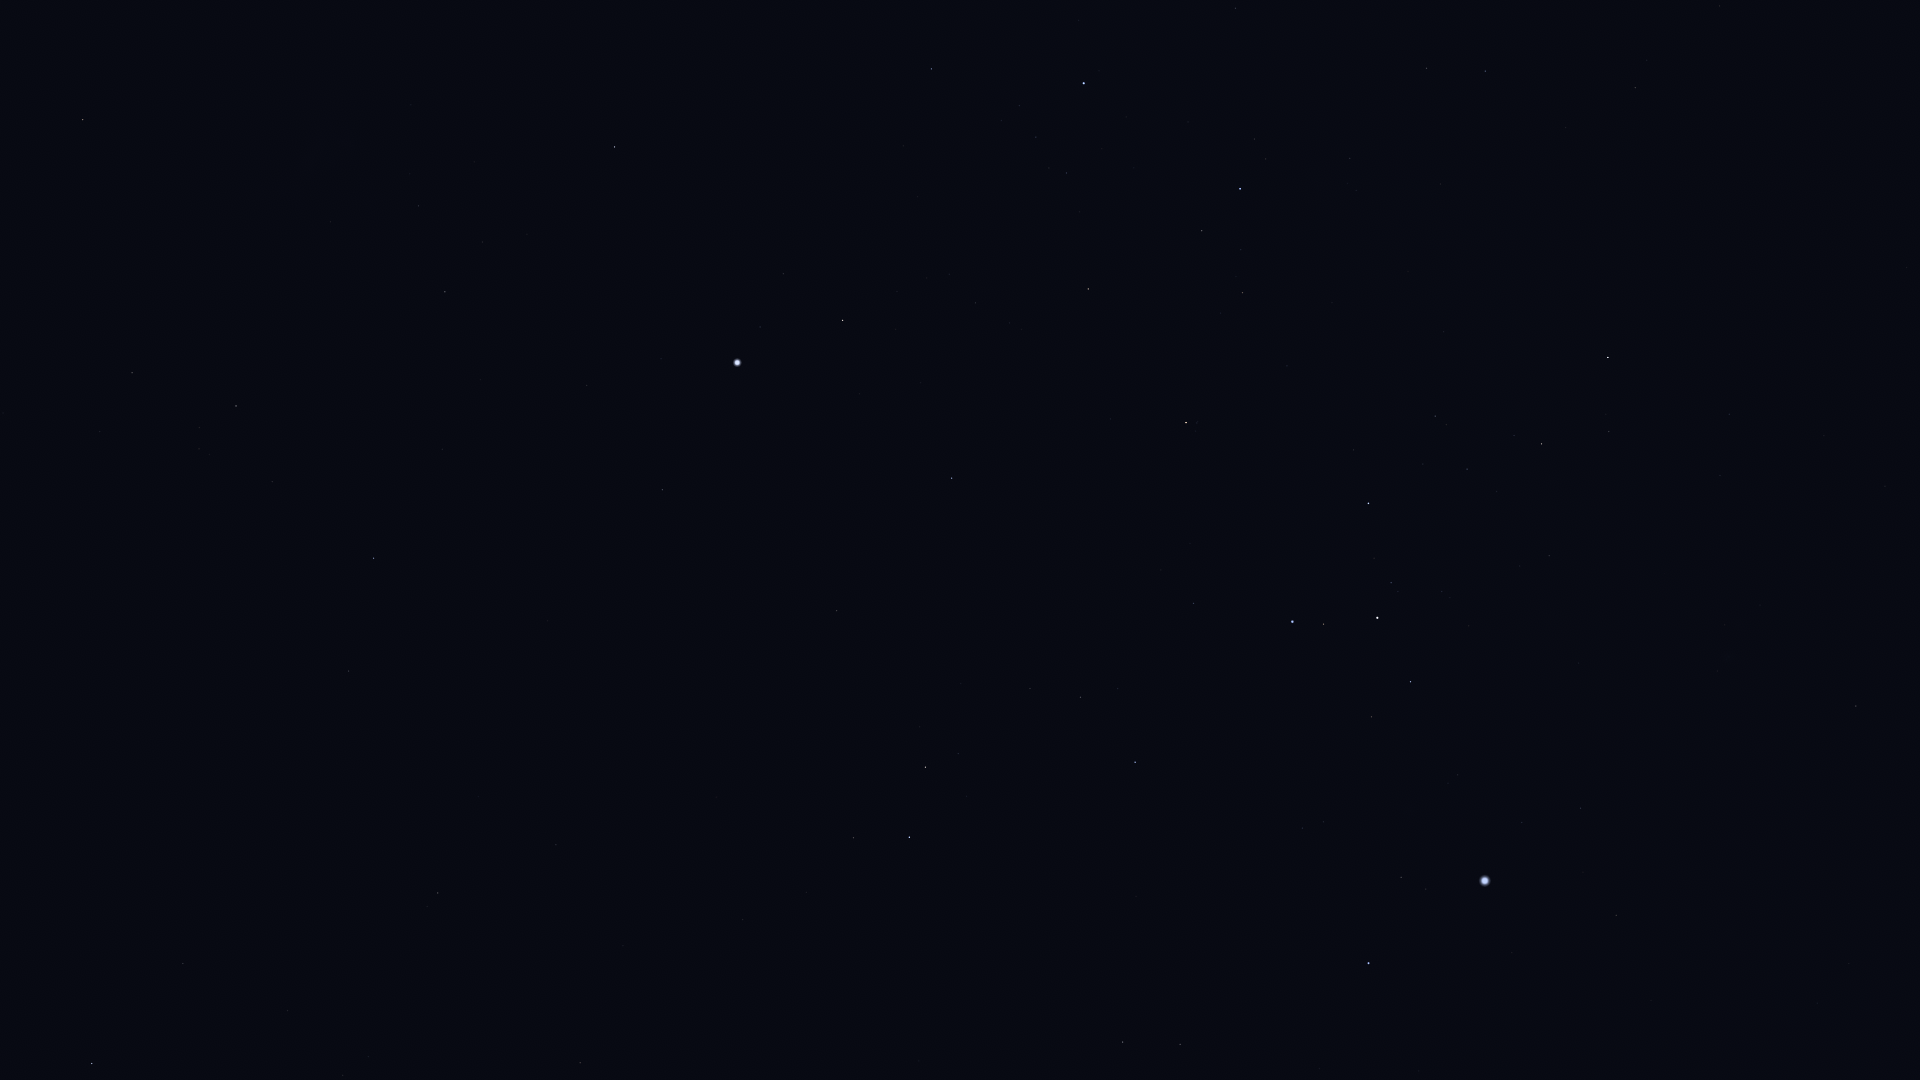

Data behind this chart, as committed beside it:
Star_ID, Name, X, Y
13847, Acamar, 92, 1064
14240, HIP 14240, 30, 531
15510, HIP 15510, 183, 964
17096, Tupi, 198, 685
17440, HIP 17440, 132, 373
17678, HIP 17678, 83, 120
17797, HIP 17797, 368, 1057
18597, HIP 18597, 199, 449
19747, HIP 19747, 438, 893
19780, HIP 19780, 236, 406
19893, HIP 19893, 348, 671
19921, HIP 19921, 272, 482
21248, Beemim, 580, 1063
21060, HIP 21060, 478, 797
21281, HIP 21281, 373, 558
21770, HIP 21770, 556, 845
21861, HIP 21861, 623, 946
21949, HIP 21949, 219, 169
25859, HIP 25859, 853, 838
26069, HIP 26069, 445, 292
26380, Bubup, 276, 49
26634, Phact, 909, 837
27100, HIP 27100, 418, 206
27321, HIP 27321, 662, 490
27530, HIP 27530, 587, 385
27628, Wazn, 925, 767
27890, HIP 27890, 482, 242
28199, HIP 28199, 958, 754
28328, HIP 28328, 836, 611
29034, Elkurud, 961, 684
29550, Amadioha, 1113, 791
30122, Furud, 1135, 762
30277, HIP 30277, 1080, 697
30324, Mirzam, 1368, 963
30438, Canopus, 737, 363
31416, HIP 31416, 1323, 822
31592, HIP 31592, 1401, 877
31685, HIP 31685, 952, 478
31895, Nosaxa, 857, 384
32349, Sirius, 1485, 881
32607, HIP 32607, 614, 147
32759, HIP 32759, 1193, 603
32768, HIP 32768, 843, 320
33160, HIP 33160, 1616, 915
33165, HIP 33165, 1377, 721
33347, HIP 33347, 1522, 823
33579, Adhara, 1292, 622
33719, Citalá, 1782, 998
33856, Nganurganity, 1323, 624
34045, Muliphein, 1580, 808
34444, Wezen, 1377, 618
35037, HIP 35037, 1391, 583
35264, HIP 35264, 1186, 423
35904, Aludra, 1368, 503
36377, HIP 36377, 1088, 289
37447, HIP 37447, 1856, 706
38041, Tapecue, 887, 84
38146, HIP 38146, 1539, 445
38170, Azmidi, 1541, 444
39429, Naos, 1240, 189
... 5 more rows
